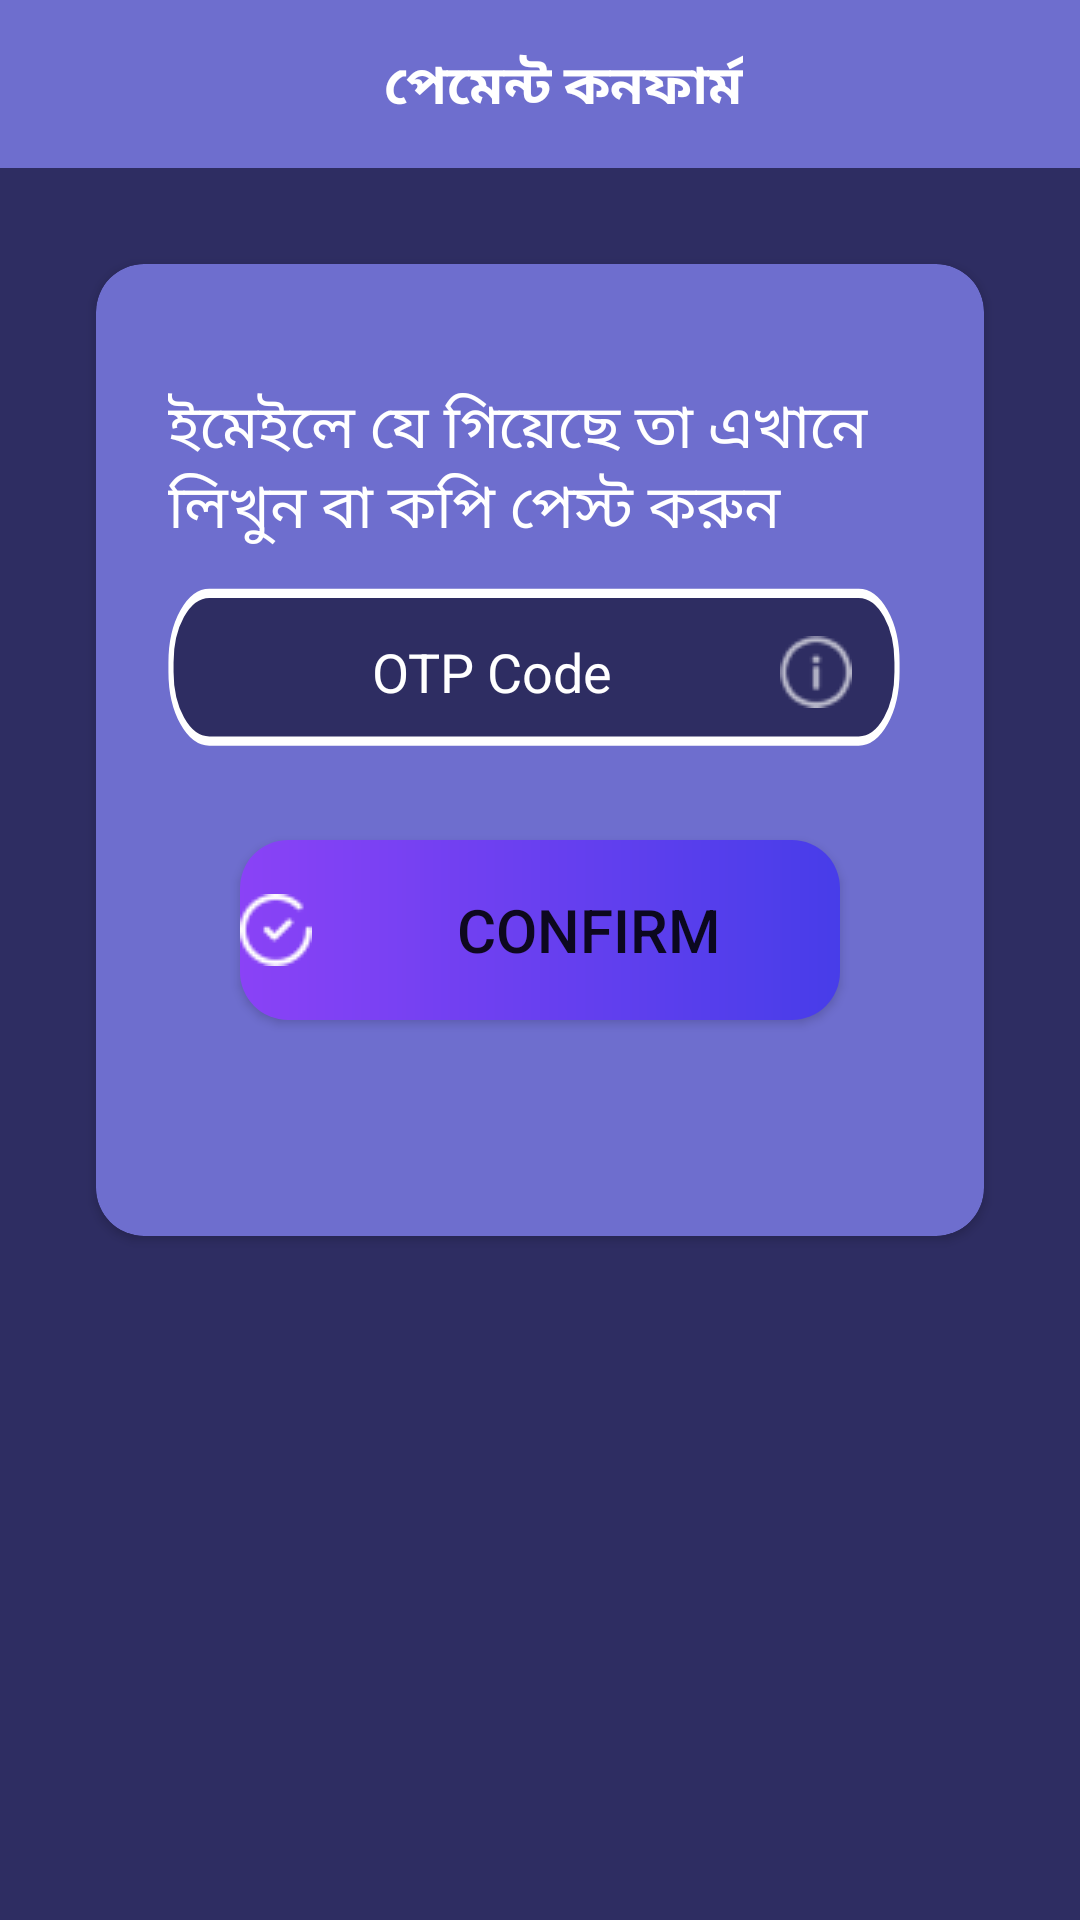

Layout XML and referenced resources for this Android screen:
<!-- AndroidManifest.xml: application theme Theme.10CrMBank -->
<!-- res/layout/otp_confirm.xml -->
<?xml version="1.0" encoding="utf-8"?>
<LinearLayout xmlns:android="http://schemas.android.com/apk/res/android"
    xmlns:app="http://schemas.android.com/apk/res-auto"
    android:layout_width="match_parent"
    android:layout_height="match_parent"
    android:background="@color/deep_purple"
    android:orientation="vertical">

    
    <androidx.appcompat.widget.Toolbar
        android:id="@+id/toolbar"
        android:layout_width="match_parent"
        android:layout_height="wrap_content"
        android:background="@color/light_purple"
        android:minHeight="?attr/actionBarSize"
        app:titleTextColor="@android:color/white">

        <RelativeLayout
            android:layout_width="match_parent"
            android:layout_height="wrap_content"
            android:orientation="horizontal">

            <ImageView
                android:id="@+id/back_imageview"
                android:layout_width="wrap_content"
                android:layout_height="wrap_content"
                android:layout_alignParentStart="true"
                android:src="@drawable/ic_arrow_back_24" />

            <TextView
                android:layout_width="wrap_content"
                android:layout_height="wrap_content"
                android:layout_centerHorizontal="true"
                android:paddingTop="2dp"
                android:text="পেমেন্ট কনফার্ম"
                android:textColor="@color/white"
                android:textSize="18sp"
                android:textStyle="bold" />

        </RelativeLayout>

    </androidx.appcompat.widget.Toolbar>


    <ScrollView
        android:layout_width="match_parent"
        android:layout_height="wrap_content"
        android:scrollbars="none">


        <androidx.cardview.widget.CardView
            android:layout_width="match_parent"
            android:layout_height="wrap_content"
            android:layout_margin="32dp"
            android:backgroundTint="@color/light_purple"
            app:cardCornerRadius="16dp">

            <LinearLayout
                android:layout_width="match_parent"
                android:layout_height="wrap_content"
                android:orientation="vertical"
                android:padding="24dp">


                <TextView
                    android:id="@+id/note"
                    android:layout_width="match_parent"
                    android:layout_height="wrap_content"
                    android:layout_marginTop="16dp"
                    android:text="@string/otp_confirm_txt"
                    android:textColor="@color/white"
                    android:textSize="20sp" />


                <EditText
                    android:id="@+id/otp_edittext"
                    android:layout_width="match_parent"
                    android:layout_height="60dp"
                    android:layout_marginTop="12dp"
                    android:background="@drawable/ic_bg_edit_txt"
                    android:drawableEnd="@drawable/ic_baseline_info_24"
                    android:hint="OTP Code"
                    android:inputType="text"
                    android:paddingStart="12dp"
                    android:paddingEnd="20dp"
                    android:paddingBottom="4dp"
                    android:textAlignment="center"
                    android:textColor="@color/white"
                    android:textColorHint="@color/white" />


                <Button
                    android:id="@+id/confirm_button"
                    android:layout_width="200dp"
                    android:layout_height="60dp"
                    android:layout_gravity="center"
                    android:layout_marginTop="24dp"
                    android:layout_marginBottom="48dp"
                    android:background="@drawable/bg_gradient_rec"
                    android:drawableLeft="@drawable/ic_confirm_24"
                    android:drawablePadding="8dp"
                    android:text="@string/confirm"
                    android:textSize="20sp" />

            </LinearLayout>

        </androidx.cardview.widget.CardView>

    </ScrollView>


</LinearLayout>
<!-- resources referenced by this layout -->
<resources>
  <color name="deep_purple">#2E2D62</color>
  <color name="light_purple">#6E6ECE</color>
  <color name="white">#FFFFFFFF</color>
  <!-- drawable bg_gradient_rec (drawable) -->
  <?xml version="1.0" encoding="utf-8"?>
  <shape
      xmlns:android="http://schemas.android.com/apk/res/android"
      android:shape="rectangle">
  
      <corners
          android:bottomLeftRadius="16dp"
          android:topLeftRadius="16dp"
          android:bottomRightRadius="16dp"
          android:topRightRadius="16dp"/>
  
      <gradient
          android:type="linear"
          android:startColor="#8A42F6"
          android:endColor="#473DE9"
          android:angle="0"
          />
  
  </shape>
  <!-- drawable ic_baseline_info_24: png bitmap (drawable, 839 bytes) -->
  <!-- drawable ic_bg_edit_txt (drawable) -->
  <vector xmlns:android="http://schemas.android.com/apk/res/android"
      android:width="869dp"
      android:height="116.833dp"
      android:viewportWidth="869"
      android:viewportHeight="116.833">
    <path
        android:pathData="M48.291,3.5L806.709,3.5A44.791,44.791 0,0 1,851.5 48.291L851.5,54.542A44.791,44.791 0,0 1,806.709 99.333L48.291,99.333A44.791,44.791 0,0 1,3.5 54.542L3.5,48.291A44.791,44.791 0,0 1,48.291 3.5z"
        android:strokeWidth="6"
        android:fillColor="#2e2d62"
        android:strokeColor="#fff"/>
  </vector>
  <!-- drawable ic_confirm_24: png bitmap (drawable, 838 bytes) -->
  <string name="confirm">confirm</string>
  <string name="otp_confirm_txt">ইমেইলে যে গিয়েছে তা এখানে লিখুন বা কপি পেস্ট করুন</string>
  <style name="Theme.10CrMBank" parent="Theme.MaterialComponents.Light.NoActionBar">
  
          <item name="android:forceDarkAllowed" tools:targetApi="q">false</item>
  
          
          <item name="colorPrimary">@color/purple_500</item>
          <item name="colorPrimaryVariant">@color/purple_700</item>
          <item name="colorOnPrimary">@color/white</item>
          
          <item name="colorSecondary">@color/teal_200</item>
          <item name="colorSecondaryVariant">@color/teal_700</item>
          <item name="colorOnSecondary">@color/black</item>
          
          <item name="android:statusBarColor" tools:targetApi="l">?attr/colorPrimaryVariant</item>
          
      </style>
  <color name="purple_500">#FF6200EE</color>
  <color name="purple_700">#FF3700B3</color>
  <color name="teal_200">#FF03DAC5</color>
  <color name="teal_700">#FF018786</color>
  <color name="black">#FF000000</color>
</resources>
